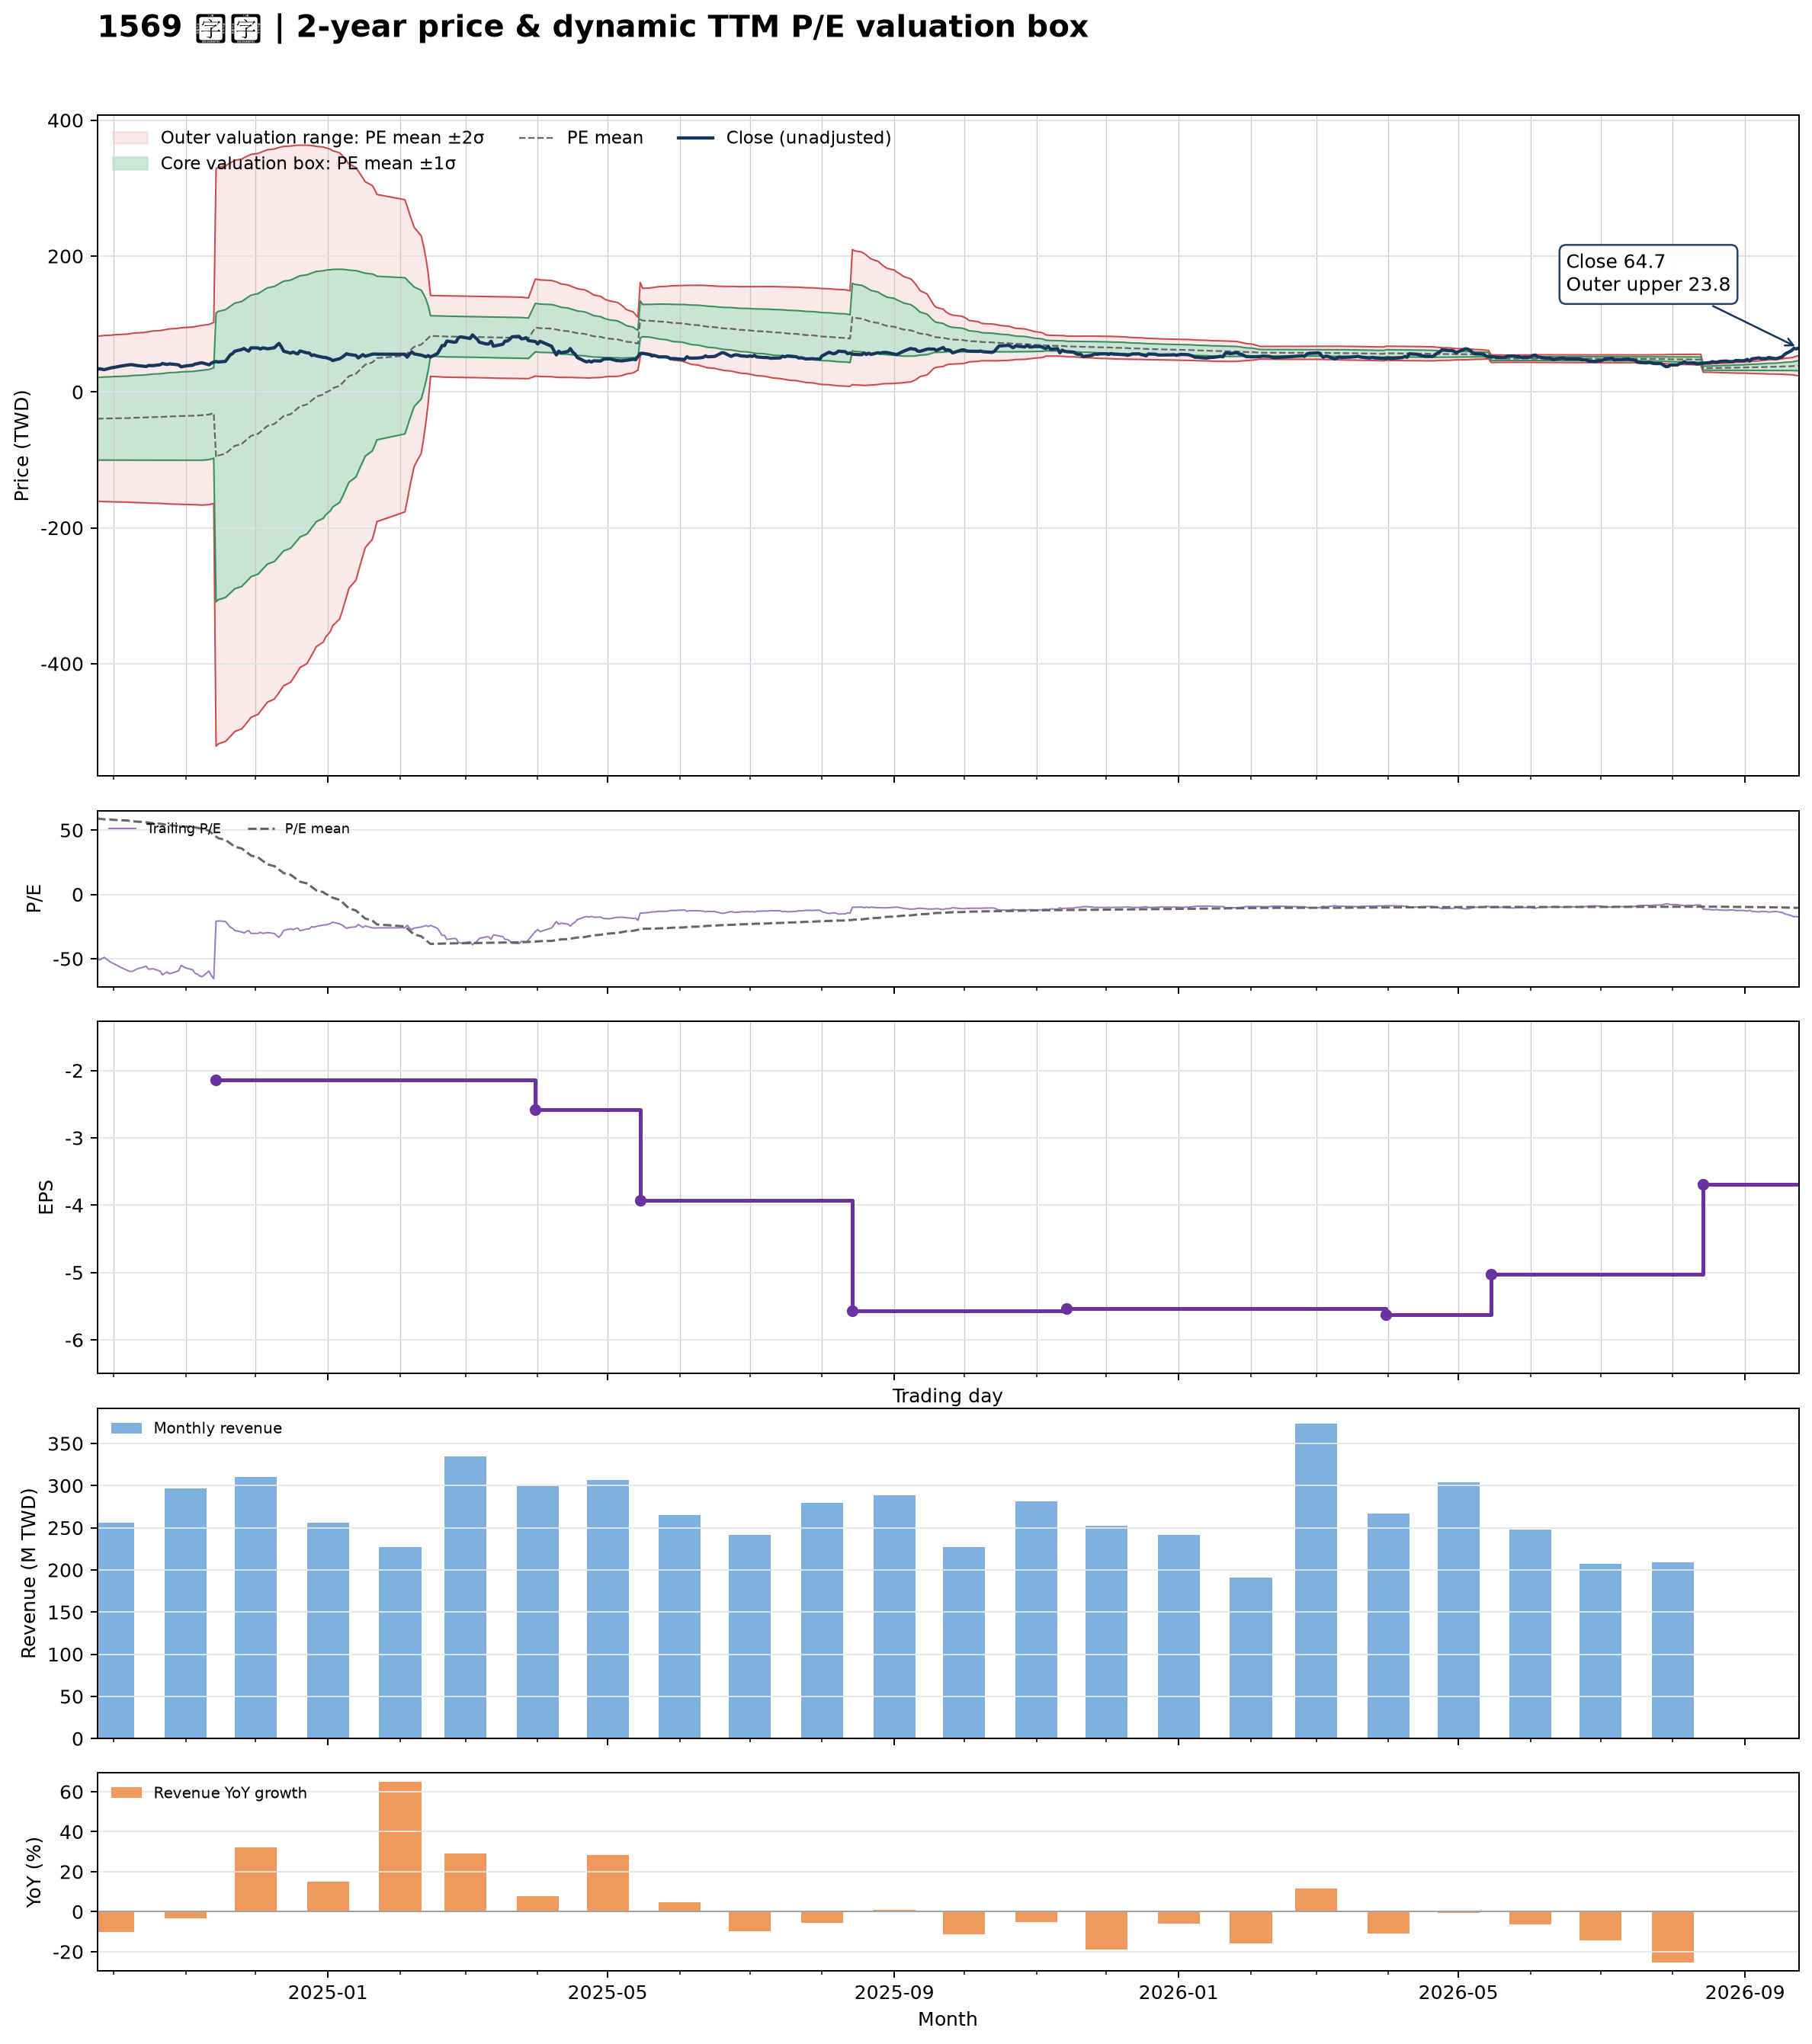

Values plotted in this chart, from the file beside it:
date, close, available_date, period_end, ttm_eps, pe, pe_mean, pe_std, price_m2, price_m1, price_mean, price_p1, price_p2, forward_eps, forward_pe, forward_pe_mean, forward_pe_std, forward_price_m2, forward_price_m1, forward_price_mean, forward_price_p1, forward_price_p2
2024-09-24, 32.8, 2024-08-14, 2024-06-30, -0.67, -48.96, 59.04, 90.6, 81.85, 21.14, -39.56, -100.3, -161, , , , , , , , , 
2024-09-25, 34.15, 2024-08-14, 2024-06-30, -0.67, -50.97, 58.83, 90.83, 82.29, 21.43, -39.42, -100.3, -161.1, , , , , , , , , 
2024-09-26, 33.5, 2024-08-14, 2024-06-30, -0.67, -50, 58.64, 91.04, 82.7, 21.71, -39.29, -100.3, -161.3, , , , , , , , , 
2024-09-27, 32.8, 2024-08-14, 2024-06-30, -0.67, -48.96, 58.45, 91.24, 83.1, 21.97, -39.16, -100.3, -161.4, , , , , , , , , 
2024-09-30, 35.5, 2024-08-14, 2024-06-30, -0.67, -52.99, 58.23, 91.48, 83.57, 22.28, -39.01, -100.3, -161.6, , , , , , , , , 
2024-10-01, 36, 2024-08-14, 2024-06-30, -0.67, -53.73, 58, 91.73, 84.05, 22.6, -38.86, -100.3, -161.8, , , , , , , , , 
2024-10-04, 37.95, 2024-08-14, 2024-06-30, -0.67, -56.64, 57.75, 92, 84.59, 22.95, -38.69, -100.3, -162, , , , , , , , , 
2024-10-07, 39.6, 2024-08-14, 2024-06-30, -0.67, -59.1, 57.47, 92.3, 85.18, 23.34, -38.51, -100.3, -162.2, , , , , , , , , 
2024-10-08, 40.1, 2024-08-14, 2024-06-30, -0.67, -59.85, 57.19, 92.61, 85.78, 23.73, -38.32, -100.4, -162.4, , , , , , , , , 
2024-10-09, 40.1, 2024-08-14, 2024-06-30, -0.67, -59.85, 56.91, 92.92, 86.38, 24.13, -38.13, -100.4, -162.6, , , , , , , , , 
2024-10-11, 38.9, 2024-08-14, 2024-06-30, -0.67, -58.06, 56.63, 93.21, 86.96, 24.51, -37.94, -100.4, -162.8, , , , , , , , , 
2024-10-14, 37.8, 2024-08-14, 2024-06-30, -0.67, -56.42, 56.37, 93.48, 87.5, 24.86, -37.77, -100.4, -163, , , , , , , , , 
2024-10-15, 37.4, 2024-08-14, 2024-06-30, -0.67, -55.82, 56.12, 93.75, 88.02, 25.21, -37.6, -100.4, -163.2, , , , , , , , , 
2024-10-16, 38.95, 2024-08-14, 2024-06-30, -0.67, -58.13, 55.84, 94.04, 88.6, 25.59, -37.41, -100.4, -163.4, , , , , , , , , 
2024-10-17, 38.85, 2024-08-14, 2024-06-30, -0.67, -57.99, 55.56, 94.33, 89.17, 25.97, -37.23, -100.4, -163.6, , , , , , , , , 
2024-10-18, 38.75, 2024-08-14, 2024-06-30, -0.67, -57.84, 55.29, 94.61, 89.74, 26.35, -37.04, -100.4, -163.8, , , , , , , , , 
2024-10-21, 40, 2024-08-14, 2024-06-30, -0.67, -59.7, 55, 94.91, 90.34, 26.74, -36.85, -100.4, -164, , , , , , , , , 
2024-10-22, 41.9, 2024-08-14, 2024-06-30, -0.67, -62.54, 54.69, 95.24, 90.98, 27.17, -36.64, -100.4, -164.3, , , , , , , , , 
2024-10-23, 41.05, 2024-08-14, 2024-06-30, -0.67, -61.27, 54.39, 95.55, 91.6, 27.58, -36.44, -100.5, -164.5, , , , , , , , , 
2024-10-24, 40.45, 2024-08-14, 2024-06-30, -0.67, -60.37, 54.09, 95.85, 92.19, 27.98, -36.24, -100.5, -164.7, , , , , , , , , 
2024-10-25, 41.3, 2024-08-14, 2024-06-30, -0.67, -61.64, 53.79, 96.16, 92.82, 28.39, -36.04, -100.5, -164.9, , , , , , , , , 
2024-10-28, 40.25, 2024-08-14, 2024-06-30, -0.67, -60.07, 53.5, 96.45, 93.4, 28.78, -35.84, -100.5, -165.1, , , , , , , , , 
2024-10-29, 39.7, 2024-08-14, 2024-06-30, -0.67, -59.25, 53.21, 96.74, 93.97, 29.16, -35.65, -100.5, -165.3, , , , , , , , , 
2024-10-30, 37, 2024-08-14, 2024-06-30, -0.67, -55.22, 52.97, 96.98, 94.46, 29.49, -35.49, -100.5, -165.4, , , , , , , , , 
2024-11-01, 38.3, 2024-08-14, 2024-06-30, -0.67, -57.16, 52.7, 97.24, 94.99, 29.84, -35.31, -100.5, -165.6, , , , , , , , , 
2024-11-04, 39.3, 2024-08-14, 2024-06-30, -0.67, -58.66, 52.42, 97.51, 95.55, 30.21, -35.12, -100.5, -165.8, , , , , , , , , 
2024-11-05, 41.1, 2024-08-14, 2024-06-30, -0.67, -61.34, 52.11, 97.81, 96.15, 30.62, -34.92, -100.5, -166, , , , , , , , , 
2024-11-06, 41.55, 2024-08-14, 2024-06-30, -0.67, -62.01, 51.81, 98.11, 96.76, 31.03, -34.71, -100.4, -166.2, , , , , , , , , 
2024-11-07, 42.5, 2024-08-14, 2024-06-30, -0.67, -63.43, 51.49, 98.43, 97.4, 31.45, -34.5, -100.4, -166.4, , , , , , , , , 
2024-11-08, 42.9, 2024-08-14, 2024-06-30, -0.67, -64.03, 51.16, 98.75, 98.05, 31.88, -34.28, -100.4, -166.6, , , , , , , , , 
2024-11-11, 39.95, 2024-08-14, 2024-06-30, -0.67, -59.63, 49.57, 98.98, 99.43, 33.11, -33.21, -99.53, -165.8, , , , , , , , , 
2024-11-12, 42.4, 2024-08-14, 2024-06-30, -0.67, -63.28, 47.93, 99.22, 100.8, 34.36, -32.12, -98.59, -165.1, , , , , , , , , 
2024-11-13, 43.95, 2024-08-14, 2024-06-30, -0.67, -65.6, 46.28, 99.44, 102.2, 35.62, -31.01, -97.64, -164.3, , , , , , , , , 
2024-11-14, 44.7, 2024-11-14, 2024-09-30, -2.14, -20.89, 45, 99.31, 328.7, 116.2, -96.3, -308.8, -521.3, , , , , , , , , 
2024-11-15, 44.1, 2024-11-14, 2024-09-30, -2.14, -20.61, 43.72, 99.16, 330.8, 118.6, -93.57, -305.8, -518, , , , , , , , , 
2024-11-18, 44.95, 2024-11-14, 2024-09-30, -2.14, -21, 42.44, 98.99, 332.9, 121, -90.82, -302.7, -514.5, , , , , , , , , 
2024-11-19, 49.4, 2024-11-14, 2024-09-30, -2.14, -23.08, 41.14, 98.82, 334.9, 123.4, -88.04, -299.5, -511, , , , , , , , , 
2024-11-20, 54.3, 2024-11-14, 2024-09-30, -2.14, -25.37, 39.83, 98.65, 337, 125.9, -85.24, -296.3, -507.4, , , , , , , , , 
2024-11-21, 56.3, 2024-11-14, 2024-09-30, -2.14, -26.31, 38.5, 98.45, 339, 128.3, -82.39, -293.1, -503.7, , , , , , , , , 
2024-11-22, 59.9, 2024-11-14, 2024-09-30, -2.14, -27.99, 37.13, 98.22, 340.9, 130.7, -79.46, -289.7, -499.9, , , , , , , , , 
2024-11-25, 62.5, 2024-11-14, 2024-09-30, -2.14, -29.21, 35.76, 97.99, 342.9, 133.2, -76.53, -286.2, -495.9, , , , , , , , , 
2024-11-26, 64, 2024-11-14, 2024-09-30, -2.14, -29.91, 34.39, 97.75, 344.8, 135.6, -73.6, -282.8, -492, , , , , , , , , 
2024-11-27, 61.7, 2024-11-14, 2024-09-30, -2.14, -28.83, 33.02, 97.46, 346.5, 137.9, -70.66, -279.2, -487.8, , , , , , , , , 
2024-11-28, 60.1, 2024-11-14, 2024-09-30, -2.14, -28.08, 31.63, 97.14, 348.1, 140.2, -67.7, -275.6, -483.4, , , , , , , , , 
2024-11-29, 64.9, 2024-11-14, 2024-09-30, -2.14, -30.33, 30.24, 96.81, 349.6, 142.5, -64.7, -271.9, -479, , , , , , , , , 
2024-12-02, 64.8, 2024-11-14, 2024-09-30, -2.14, -30.28, 28.84, 96.47, 351.1, 144.7, -61.73, -268.2, -474.6, , , , , , , , , 
2024-12-03, 63.1, 2024-11-14, 2024-09-30, -2.14, -29.49, 27.47, 96.11, 352.6, 146.9, -58.79, -264.5, -470.2, , , , , , , , , 
2024-12-04, 64.8, 2024-11-14, 2024-09-30, -2.14, -30.28, 26.09, 95.74, 353.9, 149, -55.84, -260.7, -465.6, , , , , , , , , 
2024-12-05, 64.4, 2024-11-14, 2024-09-30, -2.14, -30.09, 24.75, 95.38, 355.3, 151.2, -52.96, -257.1, -461.2, , , , , , , , , 
2024-12-06, 63.5, 2024-11-14, 2024-09-30, -2.14, -29.67, 23.4, 95, 356.5, 153.2, -50.08, -253.4, -456.7, , , , , , , , , 
2024-12-09, 65, 2024-11-14, 2024-09-30, -2.14, -30.37, 22.05, 94.59, 357.7, 155.2, -47.18, -249.6, -452, , , , , , , , , 
2024-12-10, 68.5, 2024-11-14, 2024-09-30, -2.14, -32.01, 20.68, 94.17, 358.8, 157.3, -44.25, -245.8, -447.3, , , , , , , , , 
2024-12-11, 71.4, 2024-11-14, 2024-09-30, -2.14, -33.36, 19.29, 93.72, 359.9, 159.3, -41.28, -241.9, -442.4, , , , , , , , , 
2024-12-12, 66.6, 2024-11-14, 2024-09-30, -2.14, -31.12, 17.93, 93.25, 360.8, 161.2, -38.36, -237.9, -437.5, , , , , , , , , 
2024-12-13, 60, 2024-11-14, 2024-09-30, -2.14, -28.04, 16.59, 92.75, 361.5, 163, -35.51, -234, -432.5, , , , , , , , , 
2024-12-16, 57.1, 2024-11-14, 2024-09-30, -2.14, -26.68, 15.27, 92.22, 362, 164.7, -32.67, -230, -427.4, , , , , , , , , 
2024-12-17, 58.7, 2024-11-14, 2024-09-30, -2.14, -27.43, 13.93, 91.66, 362.5, 166.3, -29.82, -226, -422.1, , , , , , , , , 
2024-12-18, 57.2, 2024-11-14, 2024-09-30, -2.14, -26.73, 12.61, 91.09, 362.9, 167.9, -26.99, -221.9, -416.8, , , , , , , , , 
2024-12-19, 55.9, 2024-11-14, 2024-09-30, -2.14, -26.12, 11.3, 90.49, 363.1, 169.5, -24.18, -217.8, -411.5, , , , , , , , , 
2024-12-20, 60.4, 2024-11-14, 2024-09-30, -2.14, -28.22, 9.926, 89.82, 363.2, 171, -21.24, -213.5, -405.7, , , , , , , , , 
... 427 more rows
